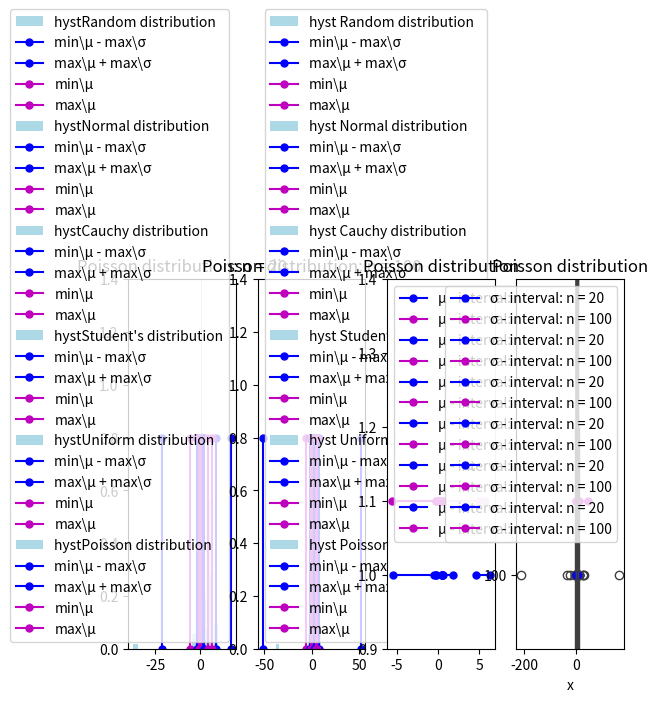

Source code (Python):
import matplotlib.pyplot as plt
import seaborn as sns
import pandas as pd
import numpy as np
import scipy.stats as stats
import math
import random

from scipy.stats import norm, cauchy, t, uniform, poisson, kurtosis

# Мощность выборки
sample_size1 = 20
sample_size2 = 100


def boxplot_t(distName, param=0):
     if distName == poisson:
          x20 = pd.Series(distName.rvs(mu=param, size=sample_size1))
          x100 = pd.Series(distName.rvs(mu=param, size=sample_size2))
          name = "Poisson distribution"
     elif distName == t:
          x20 = pd.Series(distName.rvs(df=param, size=sample_size1))
          x100 = pd.Series(distName.rvs(df=param, size=sample_size2))
          name = "Student's distribution"
     elif distName == uniform:
          x20 = pd.Series(distName.rvs(loc=-np.sqrt(3), scale=2*np.sqrt(3), size=sample_size1))
          x100 = pd.Series(distName.rvs(loc=-np.sqrt(3), scale=2*np.sqrt(3), size=sample_size2))
          name = "Uniform distribution"
     elif distName == "random_dist":
         name = "Random distribution"
         x20 = np.random.random(sample_size1)
         x100 = np.random.random(sample_size2)
     else:
          x20 = pd.Series(distName.rvs(size=sample_size1))
          x100 = pd.Series(distName.rvs(size=sample_size2))
          if distName == norm:
               name = "Normal distribution"
          else:
               name = "Cauchy distribution"

     if distName != "random_dist":
          d = {'20': x20,
               '100': x100}
          df = pd.DataFrame(d)

          sns.boxplot(data=df, flierprops={"marker": "o"}, orient="h", color='darkgrey')
          plt.title(name)
          plt.ylabel('n')
          plt.xlabel('x')
          plt.show()

     sizes = [sample_size1, sample_size2]

     # distribs = [x20.sort_values(ascending=True), x100.sort_values(ascending=True)]
     distribs = [x20, x100]

     # print(distribs)

     mu_bounds = []
     sigma_bounds = []

     ts = [2.09, 1.98]
     quantils = [8.91, 74.22, 32.9, 129.6]  # табличные значения

     if distName == norm:
         for i in range(len(sizes)):
             print("n = ", sizes[i])

             mean = np.mean(distribs[i])
             std = np.std(distribs[i])
             t_alpha = ts[i]

             left_bound_m = mean - ((std * t_alpha) / np.sqrt(sizes[i] - 1))
             right_bound_m = mean + ((std * t_alpha) / np.sqrt(sizes[i] - 1))

             mu_bounds.append(left_bound_m)
             mu_bounds.append(right_bound_m)

             print(left_bound_m, " < m < ", right_bound_m, "\n")

             left_bound_s = (np.sqrt(sizes[i]) * std) / np.sqrt(quantils[i + 2])
             right_bound_s = (np.sqrt(sizes[i]) * std) / np.sqrt(quantils[i])

             sigma_bounds.append(left_bound_s)
             sigma_bounds.append(right_bound_s)

             print(left_bound_s, " < σ < ", right_bound_s, "\n")

     else:
         for i in range(len(sizes)):
             print("n = ", sizes[i])
             mean = np.mean(distribs[i])
             std = np.std(distribs[i])
             e = kurtosis(distribs[i])

             u_alpha = stats.norm.ppf(1 - 0.05 / 2)

             left_bound_m = mean - ((std * u_alpha) / np.sqrt(sizes[i]))
             right_bound_m = mean + ((std * u_alpha) / np.sqrt(sizes[i]))

             mu_bounds.append(left_bound_m)
             mu_bounds.append(right_bound_m)

             print(left_bound_m, " < m < ", right_bound_m, "\n")

             left_bound_s = std * (1 - 0.5 * u_alpha * np.sqrt(e + 2) / np.sqrt(sizes[i]))
             right_bound_s = std * (1 + 0.5 * u_alpha * np.sqrt(e + 2) / np.sqrt(sizes[i]))

             sigma_bounds.append(left_bound_s)
             sigma_bounds.append(right_bound_s)

             print(left_bound_s, " < σ < ", right_bound_s, "\n")

             # LABEL = name + ": n = " + str(sizes[i])

             # plt.subplot(1, 2, i+1)
             #
             # plt.plot([left_bound_m - right_bound_s, left_bound_m - right_bound_s], [0, 0.8], '-o', color='b',
             #                 ms=5, label="min\μ - max\σ")
             # plt.plot([right_bound_m + right_bound_s, right_bound_m + right_bound_s], [0, 0.8], '-o', color='b',
             #                 ms=5, label="max\μ + max\σ")
             # plt.plot([left_bound_m, left_bound_m], [0, 0.8], '-o', color='m', ms=5, label='min\μ')
             # plt.plot([right_bound_m, right_bound_m], [0, 0.8], '-o', color='m', ms=5, label='max\μ')

    # 0 - left 20
    # 1 - right 20
    # 2 - left 100
    # 3 - right 100

     LABEL = name + ": n = 20"
     plt.subplot(1, 4, 1)
     plt.hist(x20, bins=15, density=True, color="lightblue", label=('hyst' + name))
     plt.plot([mu_bounds[0] - sigma_bounds[1], mu_bounds[0] - sigma_bounds[1]], [0, 0.8], '-o', color='b',
              ms=5, label="min\μ - max\σ")
     plt.plot([mu_bounds[1] + sigma_bounds[1], mu_bounds[1] + sigma_bounds[1]], [0, 0.8], '-o', color='b',
              ms=5, label="max\μ + max\σ")
     plt.plot([mu_bounds[0], mu_bounds[0]], [0, 0.8], '-o', color='m', ms=5, label='min\μ')
     plt.plot([mu_bounds[1], mu_bounds[1]], [0, 0.8], '-o', color='m', ms=5, label='max\μ')

     plt.title(LABEL)
     plt.legend()
     if distName != "random_dist":
        plt.ylim(0, 1.4)

     LABEL = name + ": n = 100"
     plt.subplot(1, 4, 2)
     plt.hist(x20, bins=15, density=True, color="lightblue", label=('hyst ' + name))
     plt.plot([mu_bounds[2] - sigma_bounds[3], mu_bounds[2] - sigma_bounds[3]], [0, 0.8], '-o', color='b',
              ms=5, label="min\μ - max\σ")
     plt.plot([mu_bounds[3] + sigma_bounds[3], mu_bounds[3] + sigma_bounds[3]], [0, 0.8], '-o', color='b',
              ms=5, label="max\μ + max\σ")
     plt.plot([mu_bounds[2], mu_bounds[2]], [0, 0.8], '-o', color='m', ms=5, label='min\μ')
     plt.plot([mu_bounds[3], mu_bounds[3]], [0, 0.8], '-o', color='m', ms=5, label='max\μ')

     plt.title(LABEL)
     plt.legend()
     if distName != "random_dist":
        plt.ylim(0, 1.4)

     LABEL = name
     plt.subplot(1, 4, 3)
     plt.plot([mu_bounds[0], mu_bounds[1]], [1.0, 1.0], '-o', color='b', ms=5, label="μ - interval: n = 20")
     plt.plot([mu_bounds[2], mu_bounds[3]], [1.1, 1.1], '-o', color='m', ms=5, label="μ - interval: n = 100")

     plt.title(LABEL)
     plt.legend()
     plt.ylim(0.9, 1.4)

     LABEL = name
     plt.subplot(1, 4, 4)
     plt.plot([sigma_bounds[0], sigma_bounds[1]], [1.0, 1.0], '-o', color='b', ms=5, label="σ - interval: n = 20")
     plt.plot([sigma_bounds[2], sigma_bounds[3]], [1.1, 1.1], '-o', color='m', ms=5, label="σ - interval: n = 100")

     plt.title(LABEL)
     plt.legend()
     plt.ylim(0.9, 1.4)

     plt.show()

     return 0

print("Рандомно сгенерированная выборка\n")
boxplot_t("random_dist")

print("Нормальное распределение (0,1)\n")
boxplot_t(norm)

print("Распределение Коши(0,1)\n")
boxplot_t(cauchy)

print("Распределение Стьюдента(0, 3)\n")
boxplot_t(t, 3)

print("Равномерное распределение (-(3^1/2),(3^1/2))\n")
boxplot_t(uniform)

print("Распределение Пуассона(5)\n")
boxplot_t(poisson, 5)
